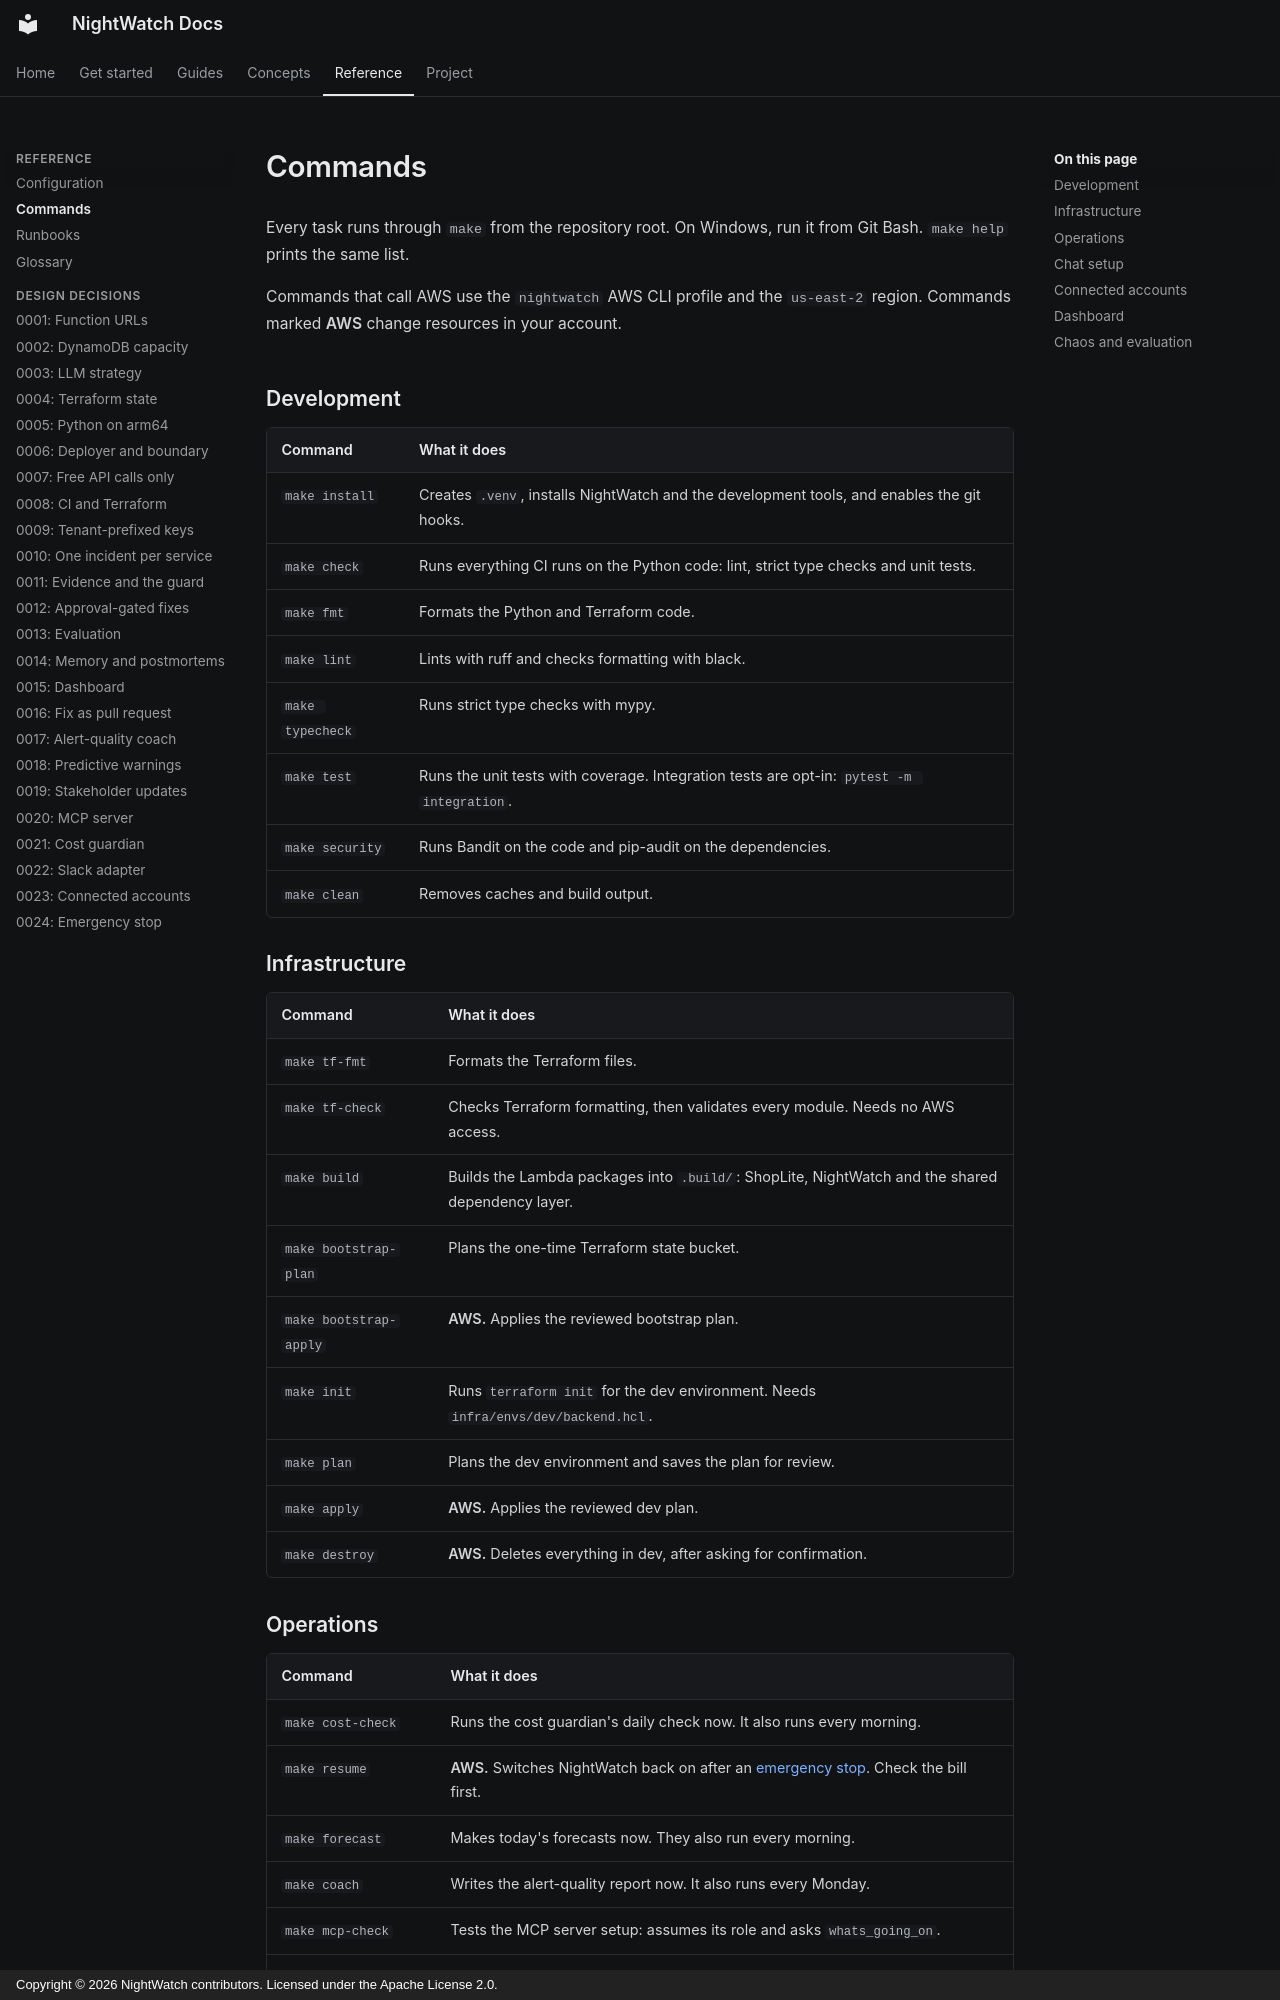

repository: RaagulGananathan13/nightwatch · page: reference/commands/index.html · generator: mkdocs · copyright: Copyright © 2026 NightWatch contributors. Licensed under the Apache License 2.0.

# Commands

Every task runs through `make` from the repository root. On Windows, run it from Git Bash.
`make help` prints the same list.

Commands that call AWS use the `nightwatch` AWS CLI profile and the `us-east-2` region.
Commands marked **AWS** change resources in your account.

## Development

| Command | What it does |
|---|---|
| `make install` | Creates `.venv`, installs NightWatch and the development tools, and enables the git hooks. |
| `make check` | Runs everything CI runs on the Python code: lint, strict type checks and unit tests. |
| `make fmt` | Formats the Python and Terraform code. |
| `make lint` | Lints with ruff and checks formatting with black. |
| `make typecheck` | Runs strict type checks with mypy. |
| `make test` | Runs the unit tests with coverage. Integration tests are opt-in: `pytest -m integration`. |
| `make security` | Runs Bandit on the code and pip-audit on the dependencies. |
| `make clean` | Removes caches and build output. |

## Infrastructure

| Command | What it does |
|---|---|
| `make tf-fmt` | Formats the Terraform files. |
| `make tf-check` | Checks Terraform formatting, then validates every module. Needs no AWS access. |
| `make build` | Builds the Lambda packages into `.build/`: ShopLite, NightWatch and the shared dependency layer. |
| `make bootstrap-plan` | Plans the one-time Terraform state bucket. |
| `make bootstrap-apply` | **AWS.** Applies the reviewed bootstrap plan. |
| `make init` | Runs `terraform init` for the dev environment. Needs `infra/envs/dev/backend.hcl`. |
| `make plan` | Plans the dev environment and saves the plan for review. |
| `make apply` | **AWS.** Applies the reviewed dev plan. |
| `make destroy` | **AWS.** Deletes everything in dev, after asking for confirmation. |
